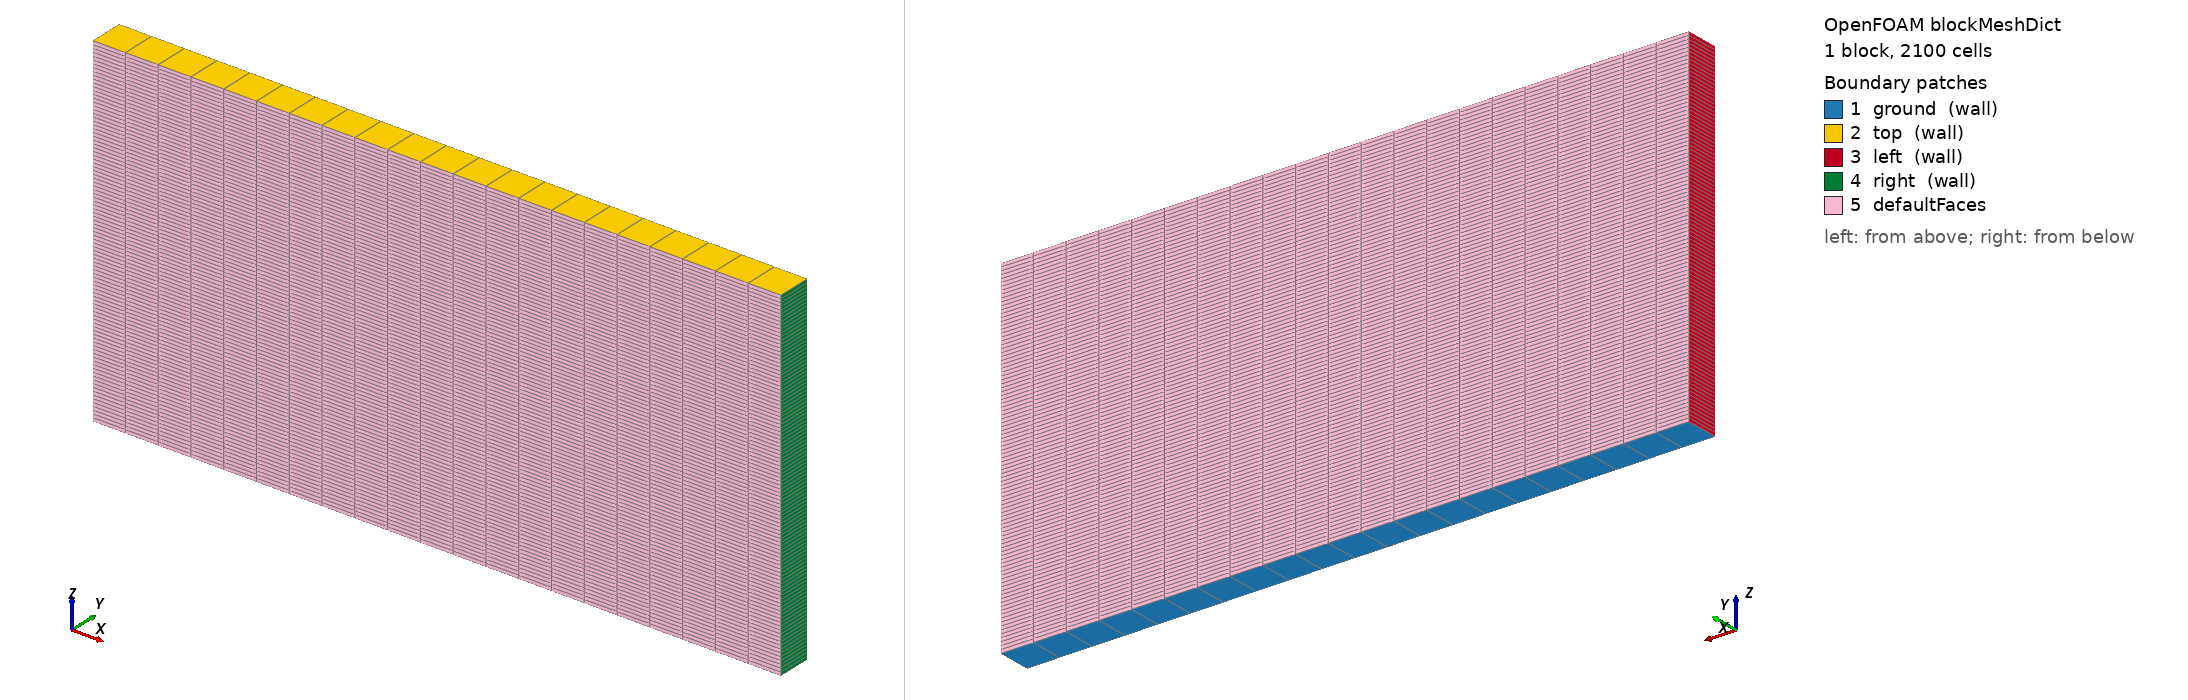

OpenFOAM case: the mesh blockMesh builds from blockMeshDict, 1 block(s), 2100 cells. Boundary patches (legend numbers): 1 ground (wall), 2 top (wall), 3 left (wall), 4 right (wall), 5 defaultFaces. Left view from above one corner, right view from below the opposite corner. Boundary conditions: 0 field file(s) under 0/; 0 of 5 drawn patches have an entry in a shipped field file.

=== system/blockMeshDict ===
/*---------------------------------------------------------------------------*\
| =========                 |                                                 |
| \\      /  F ield         | OpenFOAM: The Open Source CFD Toolbox           |
|  \\    /   O peration     | Version:  1.4                                   |
|   \\  /    A nd           | Web:      http://www.openfoam.org               |
|    \\/     M anipulation  |                                                 |
\*---------------------------------------------------------------------------*/

FoamFile
{
    version         2.0;
    format          ascii;

    root            "";
    case            "";
    instance        "";
    local           "";

    class           dictionary;
    object          blockMeshDict;
}

// * * * * * * * * * * * * * * * * * * * * * * * * * * * * * * * * * * * * * //

convertToMeters 1000;

vertices
(
    (-10 1  0)
    ( 10 1  0)
    ( 10 1 10)
    (-10 1 10)
    (-10 0  0)
    ( 10 0  0)
    ( 10 0 10)
    (-10 0 10)
);

blocks
(
    hex (0 1 2 3 4 5 6 7) (21 100 1) simpleGrading (1 1 1)
);

edges
(
);

patches
(
    wall ground
    (
        (1 5 4 0)
    )
    wall top
    (
        (3 7 6 2)
    )
    wall left
    (
        (0 4 7 3)
    )
	wall right
    (
        (2 6 5 1)
    )
	// empty frontAndBack
    // (
    //     (0 3 2 1)
    //     (4 5 6 7)
    // )
);

mergePatchPairs
(
);

// ************************************************************************* //
